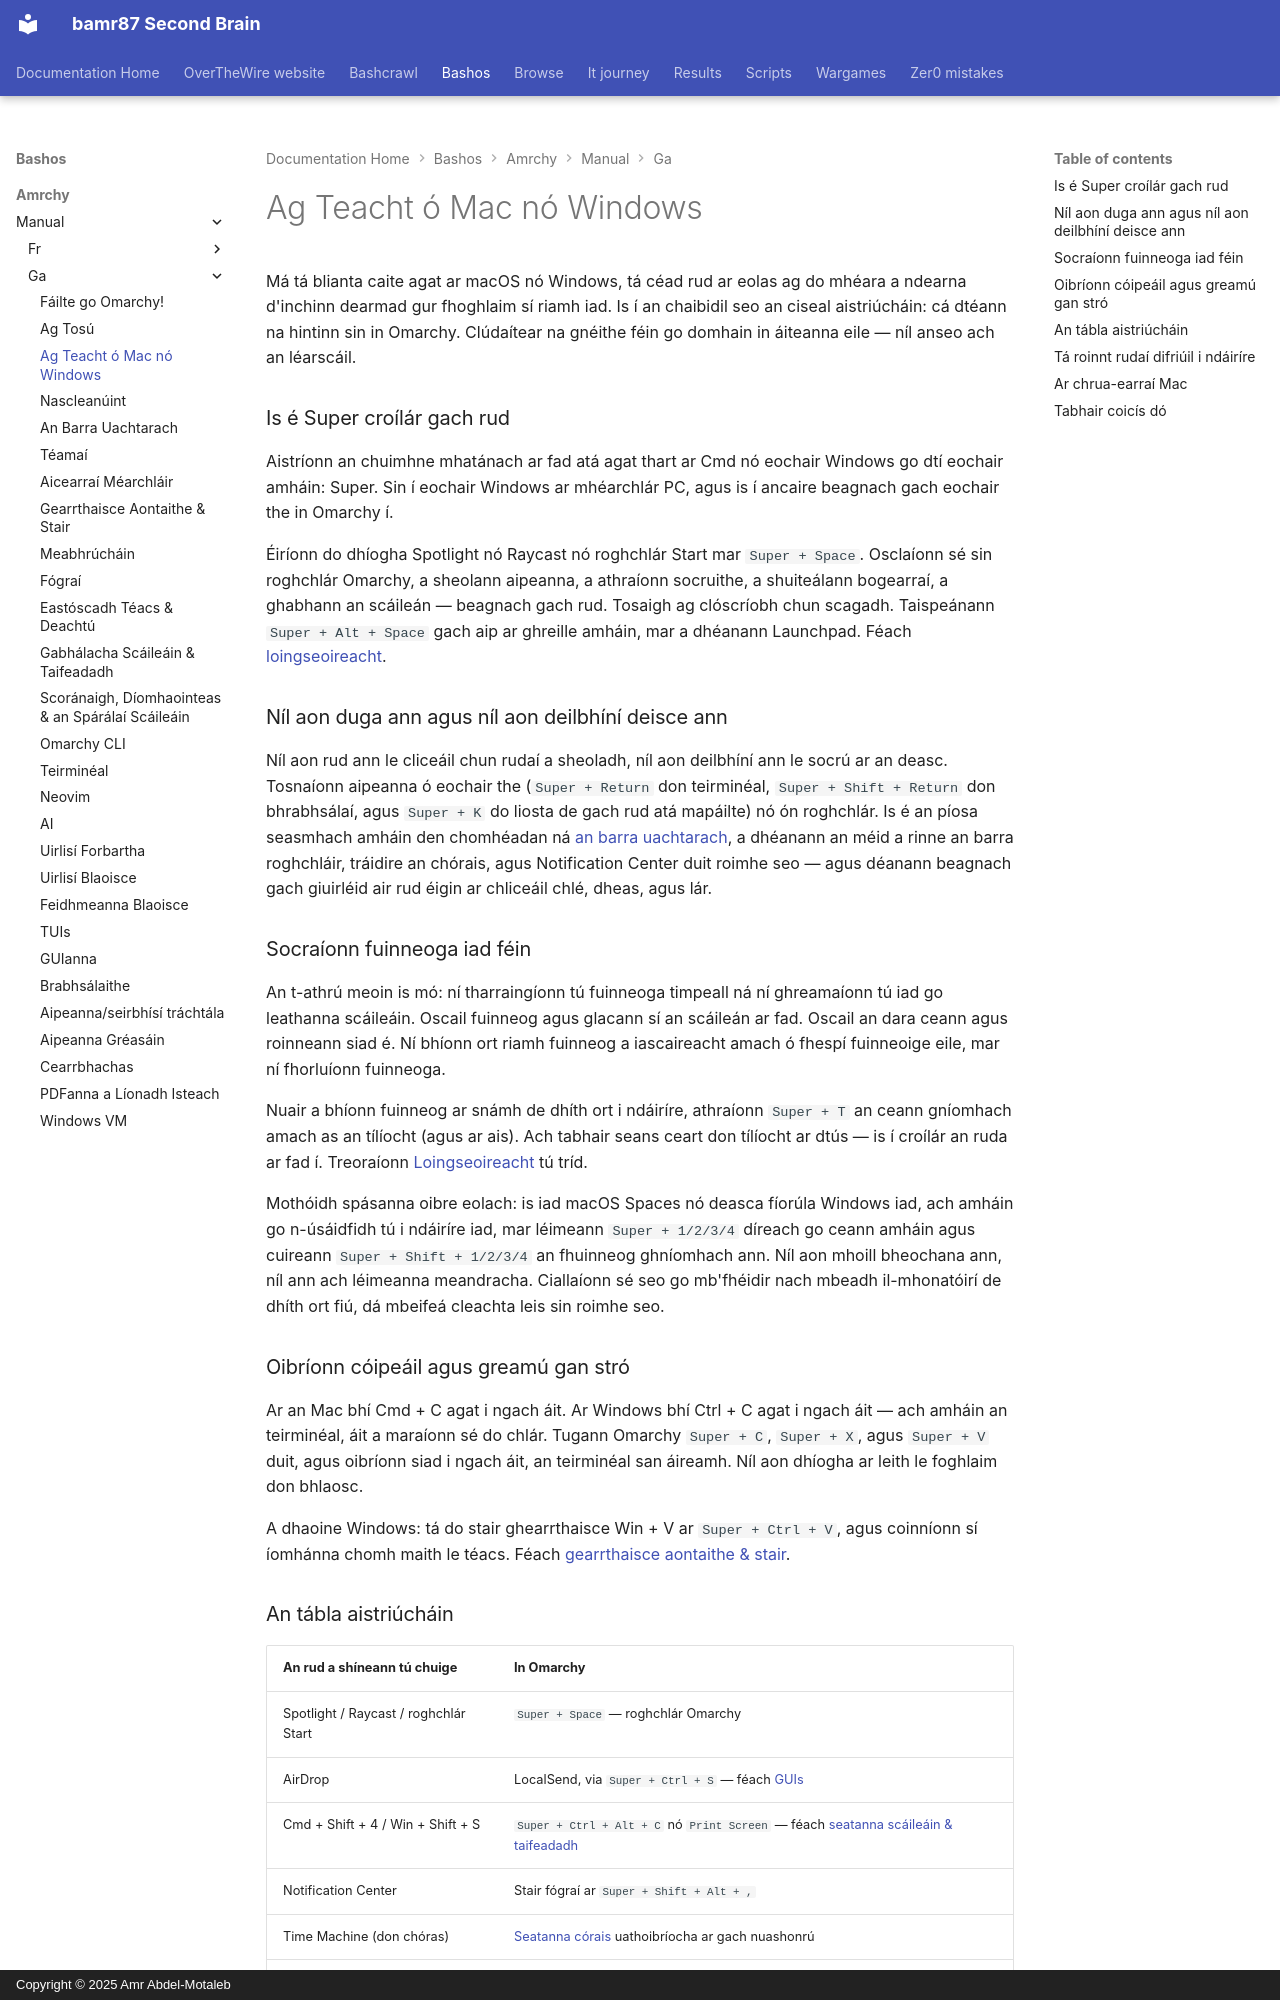

repository: bamr87/README · page: bashos/amrchy/manual/ga/03-coming-from-mac-or-windows/index.html · generator: mkdocs · copyright: Copyright © 2025 Amr Abdel-Motaleb

---
source_file: amrchy/manual/ga/03-coming-from-mac-or-windows.md
source_repo: bamr87/bashos
source_url: https://github.com/bamr87/bashos/blob/main/amrchy/manual/ga/03-coming-from-mac-or-windows.md
title: Ag Teacht ó Mac nó Windows
---
# Ag Teacht ó Mac nó Windows

Má tá blianta caite agat ar macOS nó Windows, tá céad rud ar eolas ag do mhéara a ndearna d'inchinn dearmad gur fhoghlaim sí riamh iad. Is í an chaibidil seo an ciseal aistriúcháin: cá dtéann na hintinn sin in Omarchy. Clúdaítear na gnéithe féin go domhain in áiteanna eile — níl anseo ach an léarscáil.

### Is é Super croílár gach rud

Aistríonn an chuimhne mhatánach ar fad atá agat thart ar Cmd nó eochair Windows go dtí eochair amháin: Super. Sin í eochair Windows ar mhéarchlár PC, agus is í ancaire beagnach gach eochair the in Omarchy í.

Éiríonn do dhíogha Spotlight nó Raycast nó roghchlár Start mar `Super + Space`. Osclaíonn sé sin roghchlár Omarchy, a sheolann aipeanna, a athraíonn socruithe, a shuiteálann bogearraí, a ghabhann an scáileán — beagnach gach rud. Tosaigh ag clóscríobh chun scagadh. Taispeánann `Super + Alt + Space` gach aip ar ghreille amháin, mar a dhéanann Launchpad. Féach [loingseoireacht](04-navigation.md).

### Níl aon duga ann agus níl aon deilbhíní deisce ann

Níl aon rud ann le cliceáil chun rudaí a sheoladh, níl aon deilbhíní ann le socrú ar an deasc. Tosnaíonn aipeanna ó eochair the (`Super + Return` don teirminéal, `Super + Shift + Return` don bhrabhsálaí, agus `Super + K` do liosta de gach rud atá mapáilte) nó ón roghchlár. Is é an píosa seasmhach amháin den chomhéadan ná [an barra uachtarach](05-the-top-bar.md), a dhéanann an méid a rinne an barra roghchláir, tráidire an chórais, agus Notification Center duit roimhe seo — agus déanann beagnach gach giuirléid air rud éigin ar chliceáil chlé, dheas, agus lár.

### Socraíonn fuinneoga iad féin

An t-athrú meoin is mó: ní tharraingíonn tú fuinneoga timpeall ná ní ghreamaíonn tú iad go leathanna scáileáin. Oscail fuinneog agus glacann sí an scáileán ar fad. Oscail an dara ceann agus roinneann siad é. Ní bhíonn ort riamh fuinneog a iascaireacht amach ó fhespí fuinneoige eile, mar ní fhorluíonn fuinneoga.

Nuair a bhíonn fuinneog ar snámh de dhíth ort i ndáiríre, athraíonn `Super + T` an ceann gníomhach amach as an tílíocht (agus ar ais). Ach tabhair seans ceart don tílíocht ar dtús — is í croílár an ruda ar fad í. Treoraíonn [Loingseoireacht](04-navigation.md) tú tríd.

Mothóidh spásanna oibre eolach: is iad macOS Spaces nó deasca fíorúla Windows iad, ach amháin go n-úsáidfidh tú i ndáiríre iad, mar léimeann `Super + 1/2/3/4` díreach go ceann amháin agus cuireann `Super + Shift + 1/2/3/4` an fhuinneog ghníomhach ann. Níl aon mhoill bheochana ann, níl ann ach léimeanna meandracha. Ciallaíonn sé seo go mb'fhéidir nach mbeadh il-mhonatóirí de dhíth ort fiú, dá mbeifeá cleachta leis sin roimhe seo.

### Oibríonn cóipeáil agus greamú gan stró

Ar an Mac bhí Cmd + C agat i ngach áit. Ar Windows bhí Ctrl + C agat i ngach áit — ach amháin an teirminéal, áit a maraíonn sé do chlár. Tugann Omarchy `Super + C`, `Super + X`, agus `Super + V` duit, agus oibríonn siad i ngach áit, an teirminéal san áireamh. Níl aon dhíogha ar leith le foghlaim don bhlaosc.

A dhaoine Windows: tá do stair ghearrthaisce Win + V ar `Super + Ctrl + V`, agus coinníonn sí íomhánna chomh maith le téacs. Féach [gearrthaisce aontaithe & stair](08-unified-clipboard-history.md).
